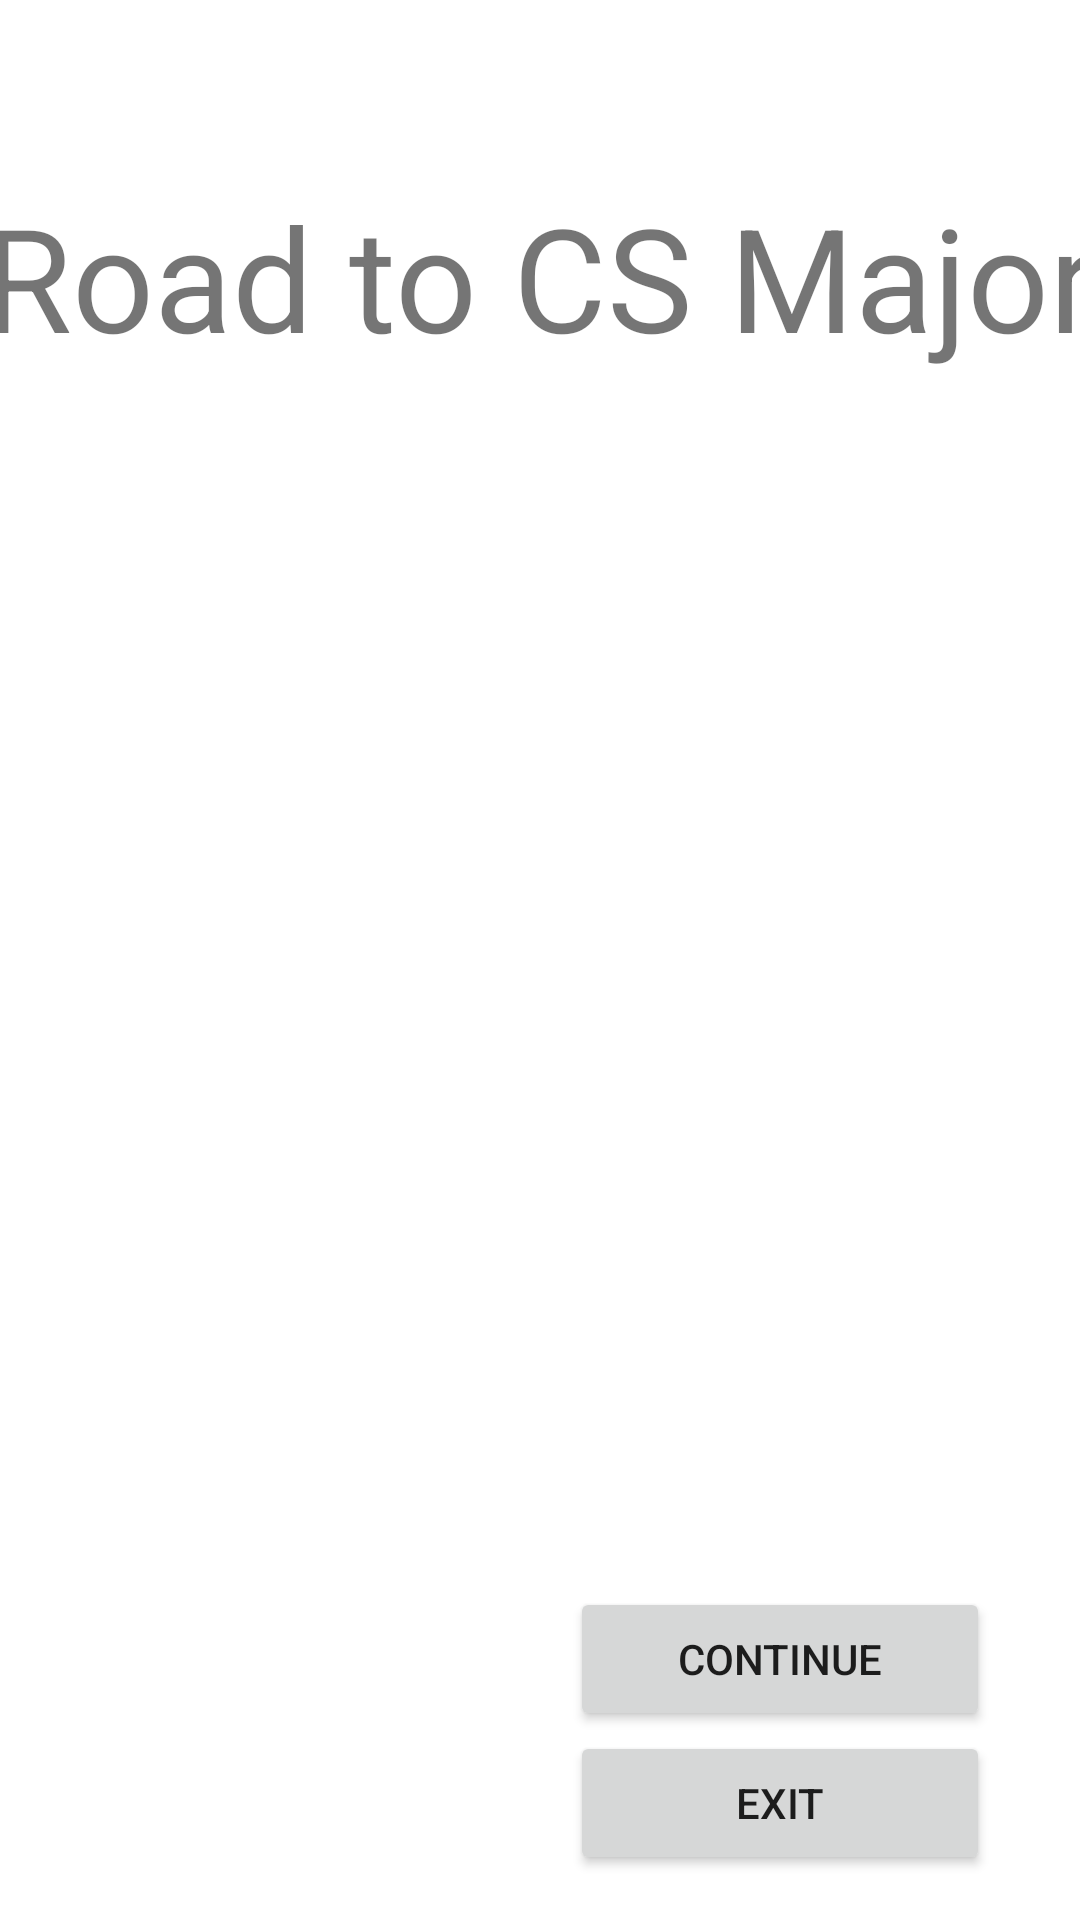

Android layout source for this screen:
<!-- AndroidManifest.xml: application theme Theme.CS2340 -->
<!-- res/layout/activity_welcome.xml -->
<?xml version="1.0" encoding="utf-8"?>
<androidx.constraintlayout.widget.ConstraintLayout xmlns:android="http://schemas.android.com/apk/res/android"
    xmlns:app="http://schemas.android.com/apk/res-auto"
    xmlns:tools="http://schemas.android.com/tools"
    android:layout_width="match_parent"
    android:layout_height="match_parent"
    tools:layout_editor_absoluteX="44dp"
    tools:layout_editor_absoluteY="99dp">

    <TextView
        android:id="@+id/titleView"
        android:layout_width="372dp"
        android:layout_height="wrap_content"
        android:layout_marginTop="60dp"
        android:text="Road to CS Major"
        android:textSize="48sp"
        app:layout_constraintEnd_toEndOf="parent"
        app:layout_constraintHorizontal_bias="0.5"
        app:layout_constraintStart_toStartOf="parent"
        app:layout_constraintTop_toTopOf="parent" />

    <Button
        android:id="@+id/exitButton"
        android:layout_width="140dp"
        android:layout_height="wrap_content"
        android:layout_marginEnd="30dp"
        android:layout_marginBottom="15dp"
        android:text="Exit"
        android:onClick="onExit"
        app:layout_constraintBottom_toBottomOf="parent"
        app:layout_constraintEnd_toEndOf="parent" />

    <Button
        android:id="@+id/continueButton"
        android:layout_width="140dp"
        android:layout_height="wrap_content"
        android:text="Continue"
        android:onClick="onContinue"
        app:layout_constraintBottom_toTopOf="@+id/exitButton"
        app:layout_constraintEnd_toEndOf="@+id/exitButton"
        app:layout_constraintHorizontal_bias="0.0"
        app:layout_constraintStart_toStartOf="@+id/exitButton" />
</androidx.constraintlayout.widget.ConstraintLayout>
<!-- resources referenced by this layout -->
<resources>
  <style name="Theme.CS2340" parent="Theme.MaterialComponents.DayNight.DarkActionBar">
          
          <item name="colorPrimary">@color/purple_500</item>
          <item name="colorPrimaryVariant">@color/purple_700</item>
          <item name="colorOnPrimary">@color/white</item>
          
          <item name="colorSecondary">@color/teal_200</item>
          <item name="colorSecondaryVariant">@color/teal_700</item>
          <item name="colorOnSecondary">@color/black</item>
          
          <item name="android:statusBarColor" tools:targetApi="l">?attr/colorPrimaryVariant</item>
          
          <item name="windowActionBar">false</item>
          <item name="windowNoTitle">true</item>
          <item name="android:windowFullscreen">true</item>
      </style>
  <!-- not gathered from this repository: default colours our renderer supplied (Android Studio template values) -->
  <color name="purple_500">#FF6200EE</color>
  <color name="purple_700">#FF3700B3</color>
  <color name="teal_200">#FF03DAC5</color>
  <color name="teal_700">#FF018786</color>
  <color name="black">#FF000000</color>
  <color name="white">#FFFFFFFF</color>
</resources>
